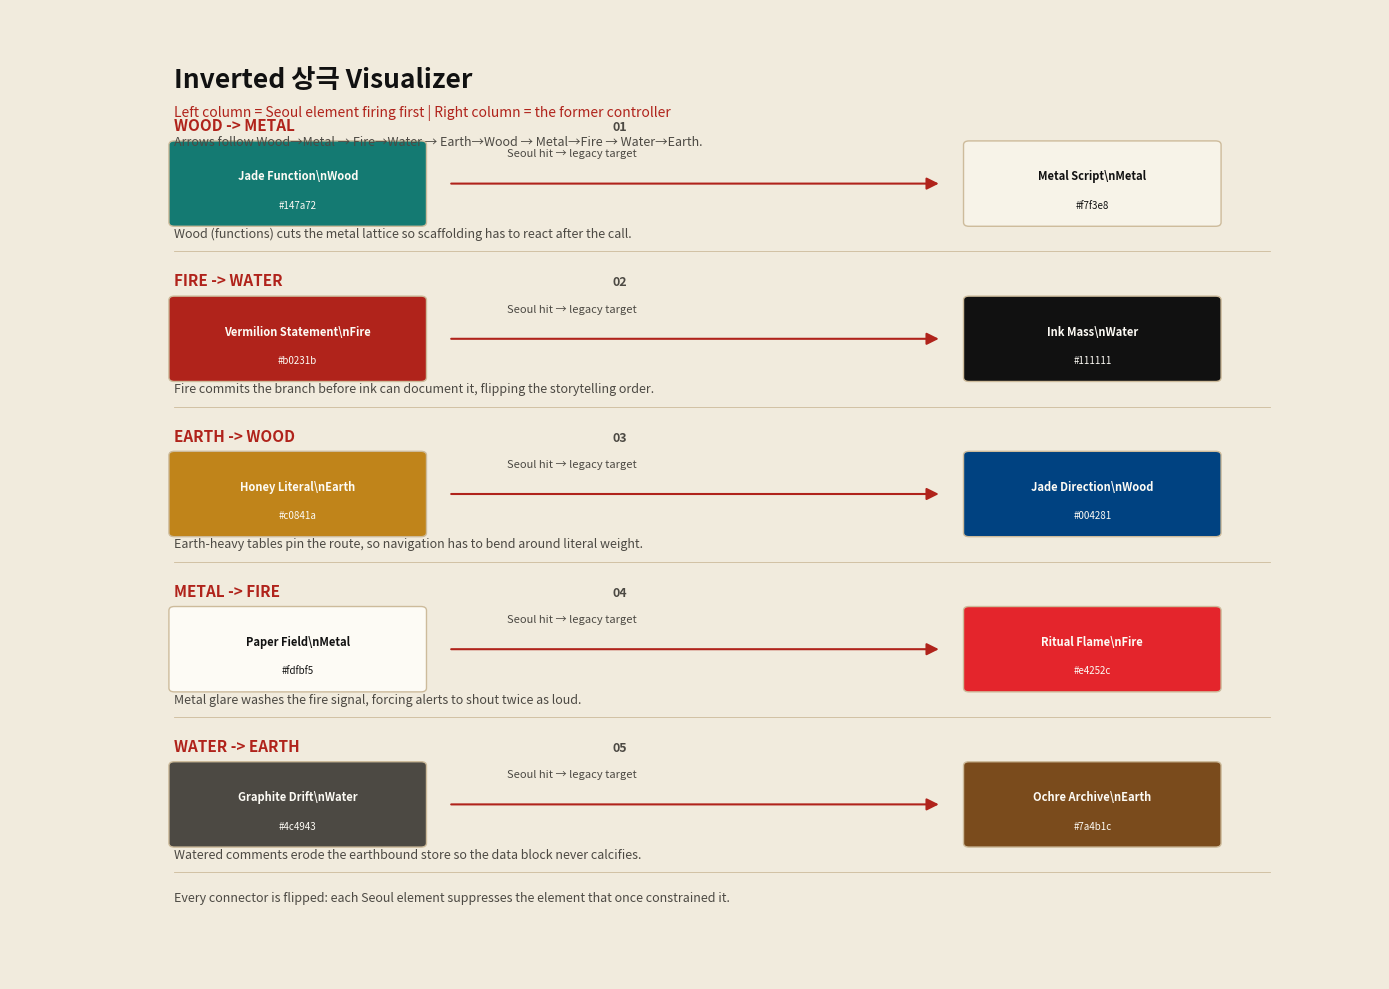

Here is the Python script that generated this plot:
import matplotlib.pyplot as plt
import matplotlib.patches as patches

PAPER = '#fdfbf5'
EDGE = '#f1ebdd'
INK = '#111111'
GRAPHITE = '#4c4943'
DIVIDER = '#cdbb9b'
ACCENT = '#b0231b'

COUNTER_CHAIN = [
    {
        'step': '01',
        'name': 'WOOD -> METAL',
        'seoul': {'label': 'Jade Function', 'hex': '#147a72', 'element': 'Wood'},
        'trad': {'label': 'Metal Script', 'hex': '#f7f3e8', 'element': 'Metal'},
        'logic': 'Wood (functions) cuts the metal lattice so scaffolding has to react after the call.'
    },
    {
        'step': '02',
        'name': 'FIRE -> WATER',
        'seoul': {'label': 'Vermilion Statement', 'hex': '#b0231b', 'element': 'Fire'},
        'trad': {'label': 'Ink Mass', 'hex': '#111111', 'element': 'Water'},
        'logic': 'Fire commits the branch before ink can document it, flipping the storytelling order.'
    },
    {
        'step': '03',
        'name': 'EARTH -> WOOD',
        'seoul': {'label': 'Honey Literal', 'hex': '#c0841a', 'element': 'Earth'},
        'trad': {'label': 'Jade Direction', 'hex': '#004281', 'element': 'Wood'},
        'logic': 'Earth-heavy tables pin the route, so navigation has to bend around literal weight.'
    },
    {
        'step': '04',
        'name': 'METAL -> FIRE',
        'seoul': {'label': 'Paper Field', 'hex': '#fdfbf5', 'element': 'Metal'},
        'trad': {'label': 'Ritual Flame', 'hex': '#e4252c', 'element': 'Fire'},
        'logic': 'Metal glare washes the fire signal, forcing alerts to shout twice as loud.'
    },
    {
        'step': '05',
        'name': 'WATER -> EARTH',
        'seoul': {'label': 'Graphite Drift', 'hex': '#4c4943', 'element': 'Water'},
        'trad': {'label': 'Ochre Archive', 'hex': '#7a4b1c', 'element': 'Earth'},
        'logic': 'Watered comments erode the earthbound store so the data block never calcifies.'
    }
]


def _contrast(color: str) -> str:
    r = int(color[1:3], 16)
    g = int(color[3:5], 16)
    b = int(color[5:7], 16)
    brightness = 0.2126 * r + 0.7152 * g + 0.0722 * b
    return INK if brightness > 170 else PAPER


def _draw_block(ax, x, y, label, color):
    rect = patches.FancyBboxPatch((x, y), 18, 8, boxstyle='round,pad=0.4',
                                  facecolor=color, edgecolor=DIVIDER, linewidth=1.0)
    ax.add_patch(rect)
    ax.text(x + 9, y + 4.8, label, color=_contrast(color), fontsize=8,
            weight='bold', ha='center', va='center')
    ax.text(x + 9, y + 1.5, color, color=_contrast(color), fontsize=7,
            ha='center')


def draw_seoulism_chain():
    fig, ax = plt.subplots(figsize=(14, 10), facecolor=EDGE)
    ax.set_facecolor(PAPER)
    ax.set_xlim(0, 100)
    ax.set_ylim(0, 100)
    ax.axis('off')

    ax.text(12, 92, 'Inverted 상극 Visualizer', color=INK, fontsize=19, weight='bold')
    ax.text(12, 89, 'Left column = Seoul element firing first | Right column = the former controller',
            color=ACCENT, fontsize=10, style='italic')
    ax.text(12, 86, 'Arrows follow Wood→Metal → Fire→Water → Earth→Wood → Metal→Fire → Water→Earth.',
            color=GRAPHITE, fontsize=9)

    left_x = 12
    right_x = 70
    row_gap = 16

    for idx, pair in enumerate(COUNTER_CHAIN):
        y = 78 - idx * row_gap
        ax.text(left_x, y + 9.5, pair['name'], color=ACCENT,
                fontsize=11, weight='bold')
        ax.text(left_x + 32, y + 9.5, pair['step'], color=GRAPHITE,
                fontsize=9, weight='bold')
        ax.text(left_x, y - 1.5, pair['logic'], color=GRAPHITE,
                fontsize=9)

        _draw_block(ax, left_x, y, f"{pair['seoul']['label']}\\n{pair['seoul']['element']}", pair['seoul']['hex'])
        _draw_block(ax, right_x, y, f"{pair['trad']['label']}\\n{pair['trad']['element']}", pair['trad']['hex'])

        ax.annotate('', xy=(right_x - 2, y + 4), xytext=(left_x + 18 + 2, y + 4),
                    arrowprops=dict(arrowstyle='-|>', color=ACCENT,
                                    lw=1.5, mutation_scale=18))
        ax.text((left_x + right_x) / 2, y + 6.8, 'Seoul hit → legacy target',
                color=GRAPHITE, fontsize=8, ha='center')

        ax.plot([left_x, 92], [y - 3, y - 3], color=DIVIDER, linewidth=0.6)

    ax.text(12, 8, 'Every connector is flipped: each Seoul element suppresses the element that once constrained it.',
            color=GRAPHITE, fontsize=9)

    plt.tight_layout()
    plt.savefig('visualizer.png', facecolor=EDGE, dpi=300)


if __name__ == '__main__':
    draw_seoulism_chain()
